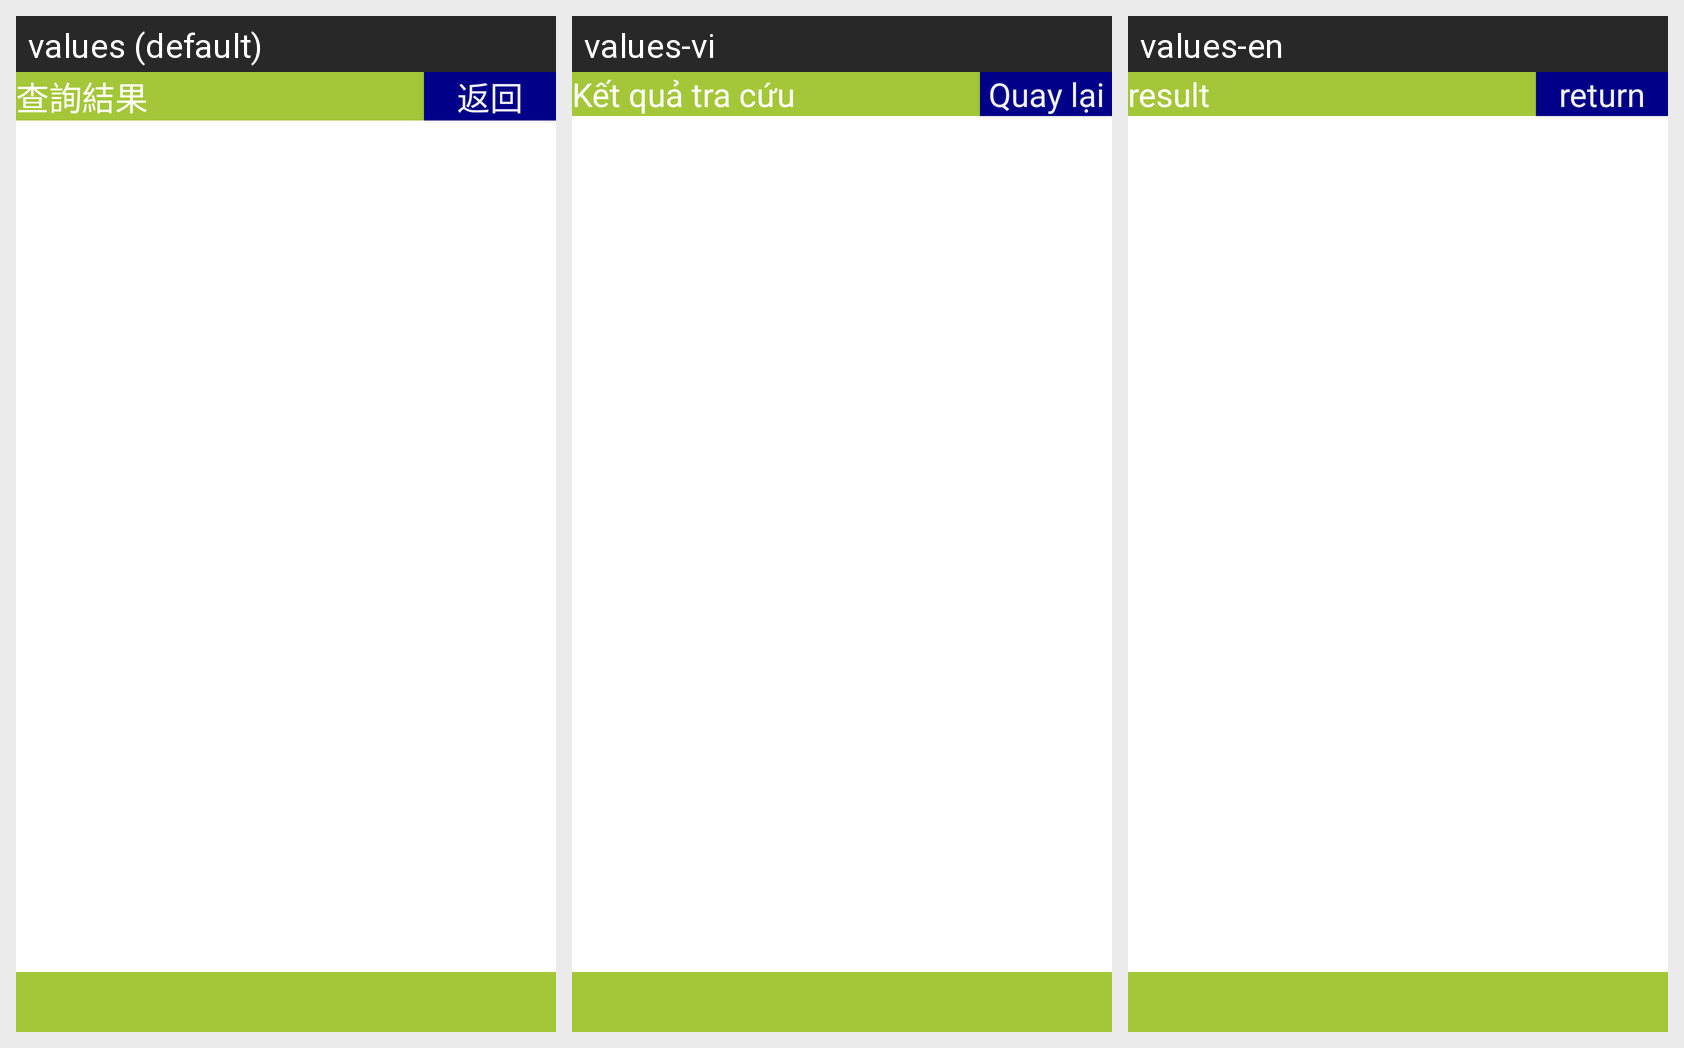

The same Android screen rendered under several of its app's locales, left to right. List the strings drawn on it with the default value and each locale's translation.
Android screen res/layout/activity_ooba_sn_list.xml rendered under 3 locales, left to right: values (default), values-vi, values-en. Device: Nexus 5 (rendered at 1080×1920; each locale shown at half size, 540×960, under a caption strip naming it); theme android:Theme.DeviceDefault.NoActionBar.Fullscreen.
Strings drawn on this screen, with the default value and each locale's value (text and hints the layout hard-codes, and strings that could not be matched under every locale, appear in the picture but are not listed):

search_result
  values: 查詢結果
  values-vi: Kết quả tra cứu
  values-en: result

button_return
  values: 返回
  values-vi: Quay lại
  values-en: return
